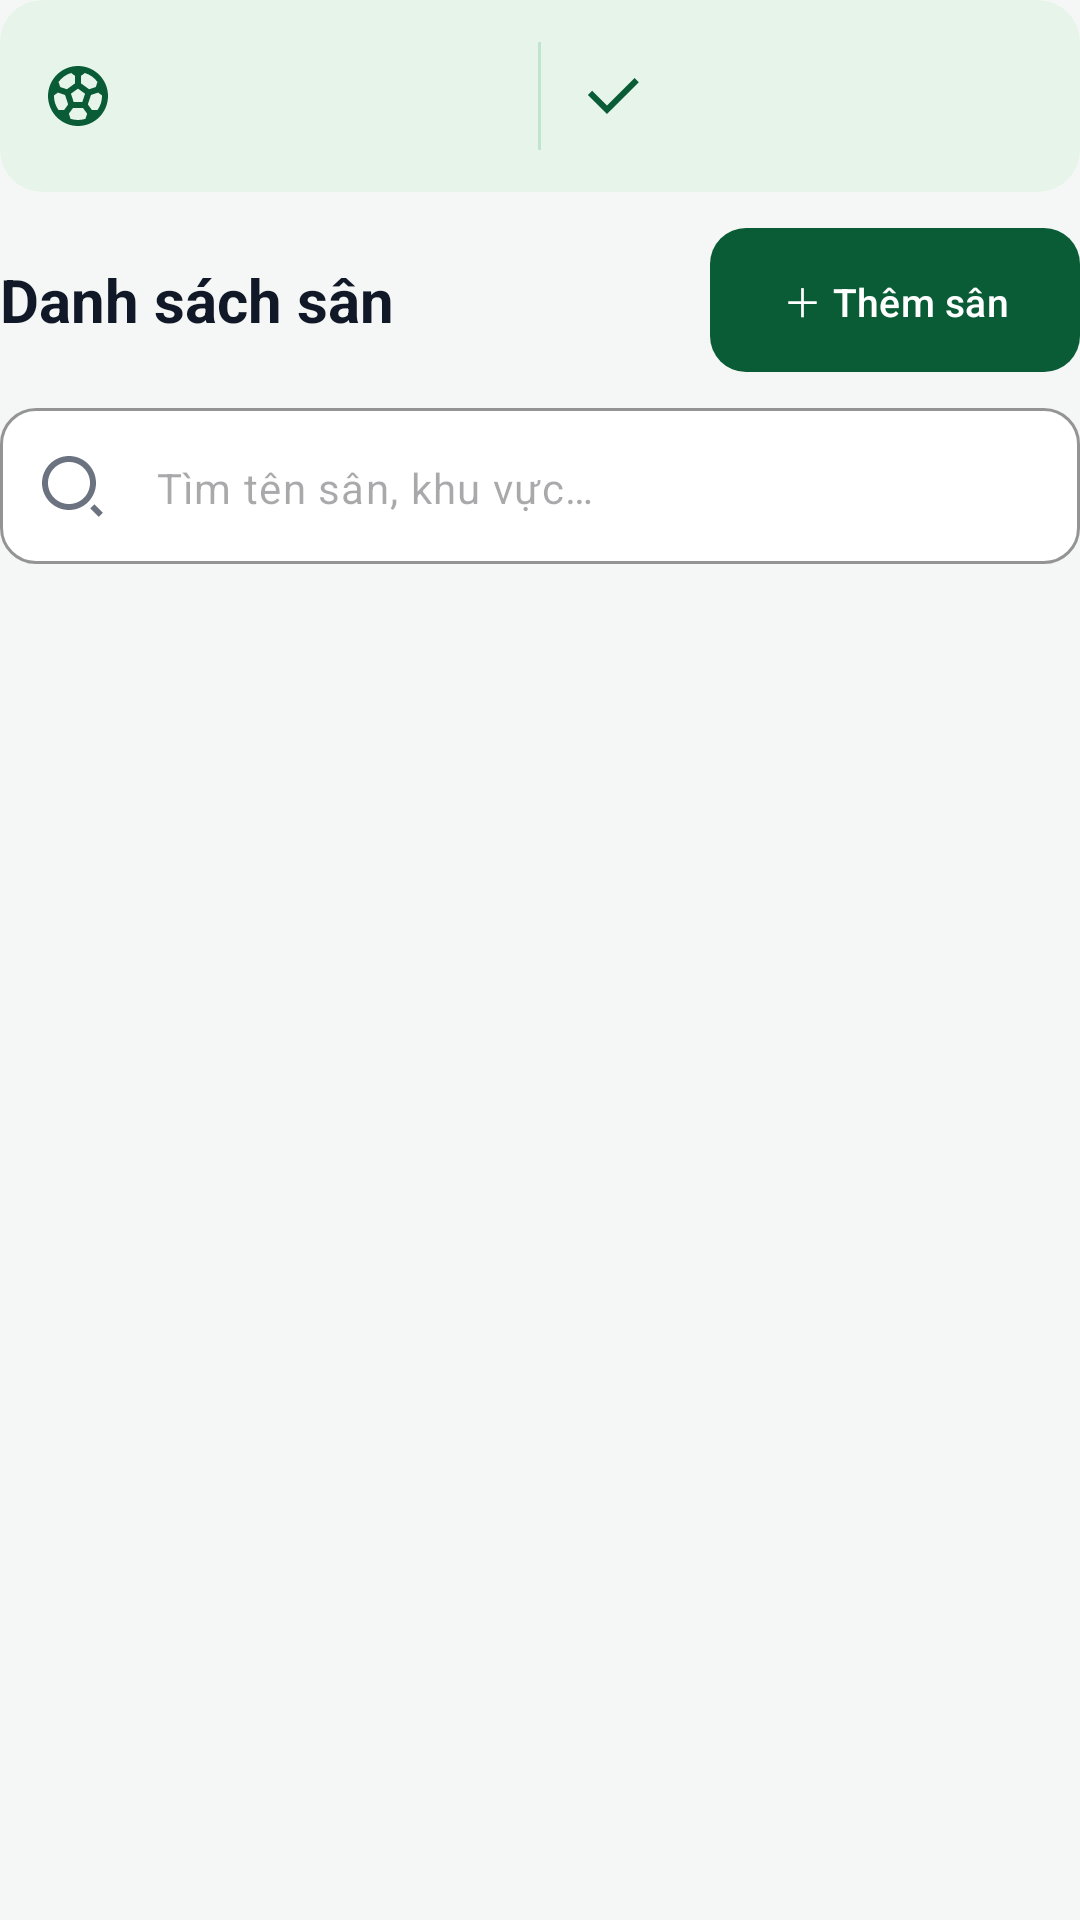

Android layout source for this screen:
<!-- AndroidManifest.xml: application theme Theme.SanBong -->
<!-- res/layout/section_admin_pitches.xml -->
<?xml version="1.0" encoding="utf-8"?>
<LinearLayout xmlns:android="http://schemas.android.com/apk/res/android"
    xmlns:app="http://schemas.android.com/apk/res-auto"
    android:layout_width="match_parent" android:layout_height="wrap_content" android:orientation="vertical">

    <com.google.android.material.card.MaterialCardView android:layout_width="match_parent"
        android:layout_height="wrap_content" app:cardCornerRadius="14dp"
        app:cardElevation="0dp" app:strokeWidth="0dp" app:cardBackgroundColor="@color/brand_100">
        <LinearLayout android:layout_width="match_parent" android:layout_height="wrap_content"
            android:padding="14dp" android:gravity="center_vertical">
            <TextView android:id="@+id/adminTotalPitches" android:layout_width="0dp"
                android:layout_height="wrap_content" android:layout_weight="1"
                android:drawableStart="@drawable/ic_ri_football" android:drawableTint="@color/primary_green"
                android:drawablePadding="10dp" android:textColor="@color/text_primary" android:textSize="14sp" />
            <View android:layout_width="1dp" android:layout_height="36dp" android:background="@color/slot_available_stroke"
                android:alpha="0.25" android:layout_marginHorizontal="12dp" />
            <TextView android:id="@+id/adminActivePitches" android:layout_width="0dp"
                android:layout_height="wrap_content" android:layout_weight="1"
                android:drawableStart="@drawable/ic_ri_check" android:drawableTint="@color/primary_green"
                android:drawablePadding="10dp" android:textColor="@color/text_primary" android:textSize="14sp" />
        </LinearLayout>
    </com.google.android.material.card.MaterialCardView>

    <LinearLayout android:layout_width="match_parent" android:layout_height="wrap_content"
        android:layout_marginTop="12dp" android:gravity="center_vertical">
        <TextView android:layout_width="0dp" android:layout_height="wrap_content" android:layout_weight="1"
            android:text="Danh sách sân" android:textSize="20sp" android:textStyle="bold" android:textColor="@color/text_primary" />
        <com.google.android.material.button.MaterialButton android:id="@+id/adminAddPitch"
            android:layout_width="wrap_content" android:layout_height="48dp"
            android:text="＋ Thêm sân" android:textAllCaps="false" android:textSize="13sp"
            android:insetTop="0dp" android:insetBottom="0dp" android:textColor="@color/white"
            app:backgroundTint="@color/primary_green" app:cornerRadius="12dp" />
    </LinearLayout>

    <com.google.android.material.textfield.TextInputLayout
        android:layout_width="match_parent" android:layout_height="wrap_content"
        android:layout_marginTop="12dp" app:hintEnabled="false" app:boxBackgroundMode="outline"
        app:boxBackgroundColor="@color/surface" app:boxStrokeColor="@color/border"
        app:boxCornerRadiusTopStart="12dp" app:boxCornerRadiusTopEnd="12dp"
        app:boxCornerRadiusBottomStart="12dp" app:boxCornerRadiusBottomEnd="12dp"
        app:startIconDrawable="@drawable/ic_ri_search" app:startIconTint="@color/text_muted">
        <com.google.android.material.textfield.TextInputEditText android:id="@+id/adminSearchPitches"
            android:layout_width="match_parent" android:layout_height="52dp"
            android:hint="Tìm tên sân, khu vực…" android:singleLine="true" android:inputType="text"
            android:imeOptions="actionDone" android:textSize="14sp" android:textColor="@color/text_primary" />
    </com.google.android.material.textfield.TextInputLayout>

    <LinearLayout android:id="@+id/adminPitchCards" android:layout_width="match_parent"
        android:layout_height="wrap_content" android:orientation="vertical" android:layout_marginTop="12dp" />
    <TextView android:id="@+id/adminEmptyPitches" android:layout_width="match_parent"
        android:layout_height="wrap_content" android:padding="24dp" android:gravity="center"
        android:textColor="@color/text_secondary" android:visibility="gone" />
</LinearLayout>
<!-- resources referenced by this layout -->
<resources>
  <color name="border">#E5E7EB</color>
  <color name="brand_100">#E6F4EA</color>
  <color name="primary_green">#0A5C36</color>
  <color name="slot_available_stroke">#48BB78</color>
  <color name="surface">#FFFFFF</color>
  <color name="text_muted">#6B7280</color>
  <color name="text_primary">#111827</color>
  <color name="text_secondary">#4B5563</color>
  <color name="white">#FFFFFF</color>
  <!-- drawable ic_ri_check (drawable) -->
  ﻿<vector xmlns:android="http://schemas.android.com/apk/res/android"
      android:width="24dp"
      android:height="24dp"
      android:viewportWidth="24"
      android:viewportHeight="24">
      <path
          android:fillColor="#FF000000"
          android:pathData="M9.9997 15.1709L19.1921 5.97852L20.6063 7.39273L9.9997 17.9993L3.63574 11.6354L5.04996 10.2212L9.9997 15.1709Z" />
  </vector>
  <!-- drawable ic_ri_search (drawable) -->
  ﻿<vector xmlns:android="http://schemas.android.com/apk/res/android"
      android:width="24dp"
      android:height="24dp"
      android:viewportWidth="24"
      android:viewportHeight="24">
      <path
          android:fillColor="#FF000000"
          android:pathData="M11 2C15.968 2 20 6.032 20 11C20 15.968 15.968 20 11 20C6.032 20 2 15.968 2 11C2 6.032 6.032 2 11 2ZM11 18C14.8675 18 18 14.8675 18 11C18 7.1325 14.8675 4 11 4C7.1325 4 4 7.1325 4 11C4 14.8675 7.1325 18 11 18ZM19.4853 18.0711L22.3137 20.8995L20.8995 22.3137L18.0711 19.4853L19.4853 18.0711Z" />
  </vector>
  <style name="Theme.SanBong" parent="Theme.Material3.DayNight.NoActionBar">
          
          <item name="colorPrimary">@color/brand_700</item>
          <item name="colorOnPrimary">@color/surface</item>
          <item name="colorPrimaryContainer">@color/brand_100</item>
          <item name="colorOnPrimaryContainer">@color/brand_950</item>
  
          
          <item name="colorSecondary">@color/brand_600</item>
          <item name="colorOnSecondary">@color/surface</item>
  
          
          <item name="android:colorBackground">@color/background</item>
          <item name="colorSurface">@color/surface</item>
          <item name="colorOnSurface">@color/text_primary</item>
          <item name="colorSurfaceVariant">@color/brand_50</item>
  
          
          <item name="android:statusBarColor">@color/brand_800</item>
          <item name="android:windowLightStatusBar">false</item>
  
          
          <item name="materialAlertDialogTheme">@style/ThemeOverlay.SanBong.MaterialAlertDialog</item>
          <item name="alertDialogTheme">@style/ThemeOverlay.SanBong.MaterialAlertDialog</item>
      </style>
  <color name="brand_700">#0D683D</color>
  <color name="brand_950">#074528</color>
  <color name="brand_600">#10804D</color>
  <color name="background">#F4F7F5</color>
  <color name="brand_50">#F4FBF7</color>
  <color name="brand_800">#0A5C36</color>
  <style name="ThemeOverlay.SanBong.MaterialAlertDialog" parent="ThemeOverlay.Material3.MaterialAlertDialog">
          <item name="colorPrimary">@color/primary_green</item>
          <item name="colorSurface">@color/surface</item>
          <item name="colorOnSurface">@color/text_primary</item>
      </style>
</resources>
